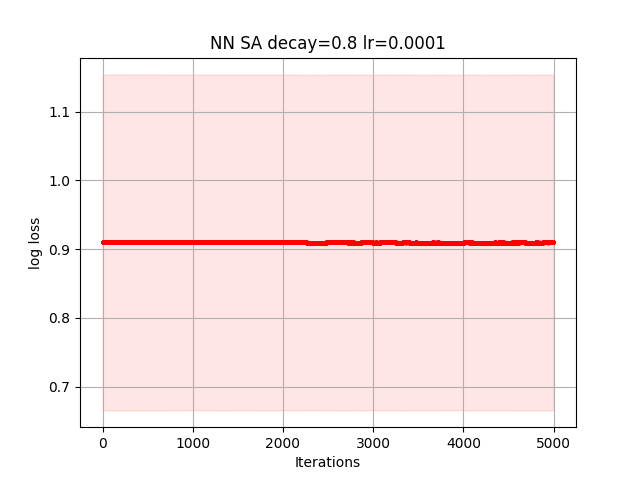

The table this chart was drawn from, first rows:
6.780379840563233174e-01, 6.780385711377744373e-01, 6.780383317856392145e-01, 6.780381289609848094e-01, 6.780379189891809766e-01, 6.780477177012467216e-01, 6.780471938534902154e-01, 6.780472150536239750e-01, 6.780471973113310069e-01, 6.780470501837730923e-01, 6.780475740315295985e-01, 6.780476271384172637e-01, 6.780475988893636119e-01, 6.780473553392714070e-01, 6.780473553392714070e-01, 6.780473570067480082e-01, 6.780459746962261836e-01, 6.780459926473735299e-01, 6.780450455543456378e-01, 6.780430234375078857e-01, 6.780427798873259748e-01, 6.780428102240522170e-01, 6.780428275070990995e-01, 6.780428322770436500e-01
1.067306546348023577e+00, 1.067306381905258394e+00, 1.067308089215701861e+00, 1.067308128264992106e+00, 1.067324011274373596e+00, 1.067354569897375871e+00, 1.067354555537399552e+00, 1.067353999093265671e+00, 1.067353863165214412e+00, 1.067368916721718852e+00, 1.067368908235869718e+00, 1.067368897285380536e+00, 1.067369022343794160e+00, 1.067369054401197559e+00, 1.067369054507773862e+00, 1.067369054096714454e+00, 1.067373671681731695e+00, 1.067373523971655747e+00, 1.067373413778380797e+00, 1.067373437724592034e+00, 1.067372973476778730e+00, 1.067372825767881617e+00, 1.067373376524111128e+00, 1.067373417261155089e+00
7.209968612097730212e-01, 7.209982960960036324e-01, 7.209988881069138156e-01, 7.209973496378541125e-01, 7.209972453043391738e-01, 7.209960683023602934e-01, 7.209960622444870904e-01, 7.209960635201252410e-01, 7.209954966984573055e-01, 7.209949249959983764e-01, 7.209943992711165262e-01, 7.209928648394446915e-01, 7.209921270493340195e-01, 7.209918757152493640e-01, 7.209918779698792912e-01, 7.209917941314208933e-01, 7.209926217205173682e-01, 7.209926217205173682e-01, 7.209928730546328879e-01, 7.209915800671403696e-01, 7.209915800671403696e-01, 7.209916083689835720e-01, 7.209916077306534055e-01, 7.209916070923232390e-01
1.544755337209251289e+00, 1.544766201825085838e+00, 1.544766476642900788e+00, 1.544693648568721711e+00, 1.544688394673650933e+00, 1.544701574073955586e+00, 1.544726216761115323e+00, 1.544724067552426749e+00, 1.544721918445818520e+00, 1.544722359987656723e+00, 1.544725468394027246e+00, 1.544725717738007820e+00, 1.544732702130998447e+00, 1.544725889012667164e+00, 1.544725890157980785e+00, 1.544727370201439909e+00, 1.544728064831751624e+00, 1.544705877363903745e+00, 1.544670886219581263e+00, 1.544671078750706306e+00, 1.544678936282117165e+00, 1.544676543105186761e+00, 1.544676410787844567e+00, 1.544697347763900108e+00
7.597212540739487485e-01, 7.597212540739487485e-01, 7.597208495397910211e-01, 7.597209575609900067e-01, 7.597214990252046940e-01, 7.597214990252046940e-01, 7.597213047005202391e-01, 7.597196341432496114e-01, 7.597193512947386651e-01, 7.597213591017267786e-01, 7.597221634620400232e-01, 7.597294364512583442e-01, 7.597294364512583442e-01, 7.597301879893302301e-01, 7.597308261434242427e-01, 7.597308261434242427e-01, 7.597308261434242427e-01, 7.597306081958280499e-01, 7.597306720938836744e-01, 7.597306720938836744e-01, 7.597307366853233157e-01, 7.597304773136359657e-01, 7.597304578202838110e-01, 7.597304578202838110e-01
7.048984960682342926e-01, 7.048982559554493044e-01, 7.048878216778924344e-01, 7.048890567646830529e-01, 7.048890458308131324e-01, 7.048890440630611876e-01, 7.048889533574775879e-01, 7.048888762872250746e-01, 7.048896687327835808e-01, 7.048902750163544839e-01, 7.048915509900051113e-01, 7.048904973265477381e-01, 7.048905310907835897e-01, 7.048905310907835897e-01, 7.048932165211012624e-01, 7.048932828567058273e-01, 7.048938891370998272e-01, 7.048945994929611825e-01, 7.048945994929611825e-01, 7.048945031464520783e-01, 7.048939909087267308e-01, 7.048931585482489659e-01, 7.048942450333374188e-01, 7.048926419504115692e-01
9.894195497310548371e-01, 9.894205471024140053e-01, 9.894208877078922715e-01, 9.894179566544661908e-01, 9.894149618415220004e-01, 9.894132232988270825e-01, 9.894133469837610440e-01, 9.894148942477285491e-01, 9.894148825883314347e-01, 9.894222032758266394e-01, 9.894183985282150040e-01, 9.894184461398347619e-01, 9.894227632329537503e-01, 9.894227632329537503e-01, 9.894229240679295323e-01, 9.894232451740380130e-01, 9.894234731762950874e-01, 9.894204797800277840e-01, 9.894198612130091774e-01, 9.894199727435749603e-01, 9.894195392608376993e-01, 9.894191928177066275e-01, 9.894191928177066275e-01, 9.894174117589497053e-01
8.447595029276577794e-01, 8.447610402088141512e-01, 8.447608934592367724e-01, 8.447607615020592542e-01, 8.447594655499253147e-01, 8.447594655499253147e-01, 8.447597022530997091e-01, 8.447597384691314382e-01, 8.447521444741029617e-01, 8.447523055856517304e-01, 8.447570507094835923e-01, 8.447563363416983329e-01, 8.447563334525253209e-01, 8.447568554694832033e-01, 8.447497974621076544e-01, 8.447507377571377152e-01, 8.447499570376251210e-01, 8.447504254725199946e-01, 8.447492809008589898e-01, 8.447487666829973652e-01, 8.447477863383398011e-01, 8.447459157069087121e-01, 8.447446844304352664e-01, 8.447446562456092378e-01
8.491165612661930595e-01, 8.491164926143940361e-01, 8.491166314894312839e-01, 8.491189402192025337e-01, 8.491189307615195636e-01, 8.491183934889384721e-01, 8.491225889685631856e-01, 8.491200196781837350e-01, 8.491204011226269888e-01, 8.491204011226269888e-01, 8.491205978426910050e-01, 8.491349558649460283e-01, 8.491335471999699180e-01, 8.491323542635762500e-01, 8.491324548597697364e-01, 8.490970932766184198e-01, 8.490939533677490658e-01, 8.490931283880847058e-01, 8.490932243654533140e-01, 8.490931166481908710e-01, 8.490934510746391828e-01, 8.490909427682028499e-01, 8.490904252718741718e-01, 8.490922027936261829e-01
9.393043242831482509e-01, 9.393043242831482509e-01, 9.393043242831482509e-01, 9.393082509730247276e-01, 9.393054330403676211e-01, 9.393052256754312879e-01, 9.392991184841084085e-01, 9.392944657057883395e-01, 9.392944657057883395e-01, 9.392931121345383660e-01, 9.392931274681698417e-01, 9.392926050755275869e-01, 9.392927898824480204e-01, 9.392899986026091996e-01, 9.392899813613886373e-01, 9.392892179050272849e-01, 9.392901247151524968e-01, 9.392903897490596510e-01, 9.392903897490596510e-01, 9.392809936856342246e-01, 9.392783757999216832e-01, 9.392737108662405632e-01, 9.392737108662405632e-01, 9.392737058590554522e-01
